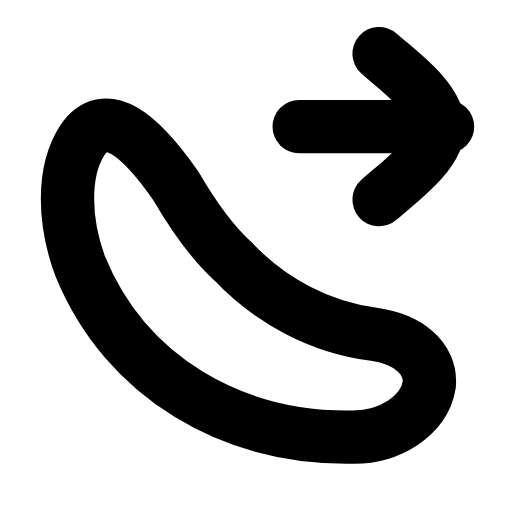
t = 0.00 s
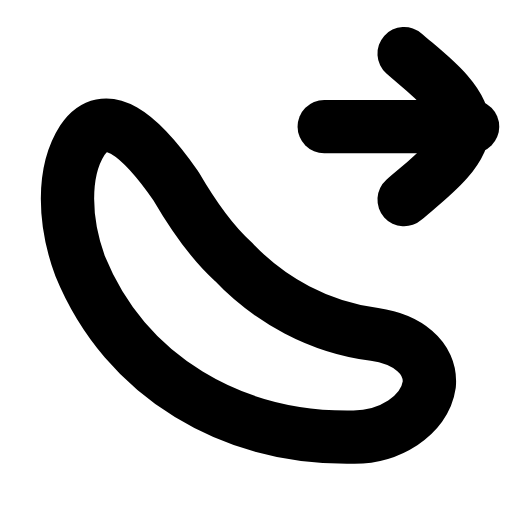
t = 0.21 s
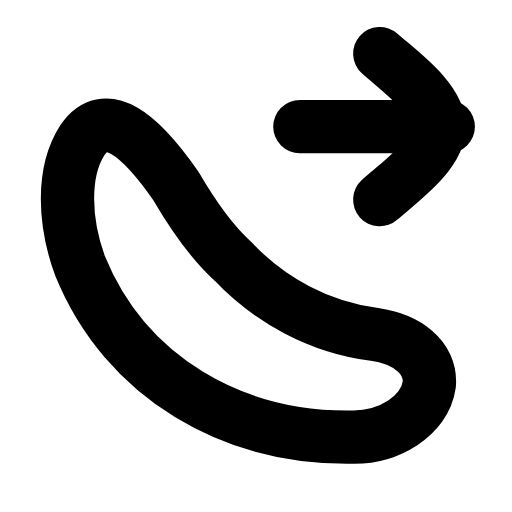
t = 0.46 s
t = 0.68 s: frame unchanged from t = 0.00 s, image omitted
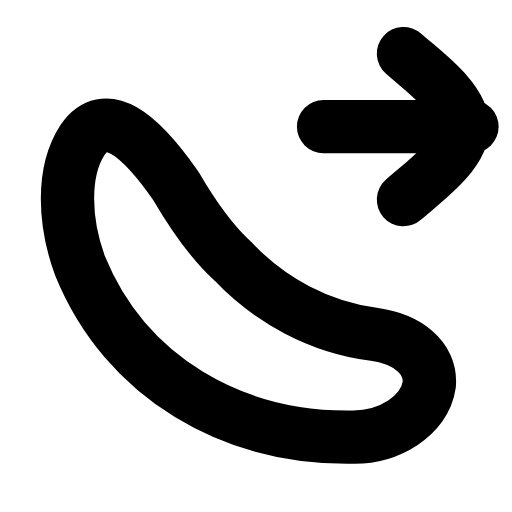
t = 0.96 s
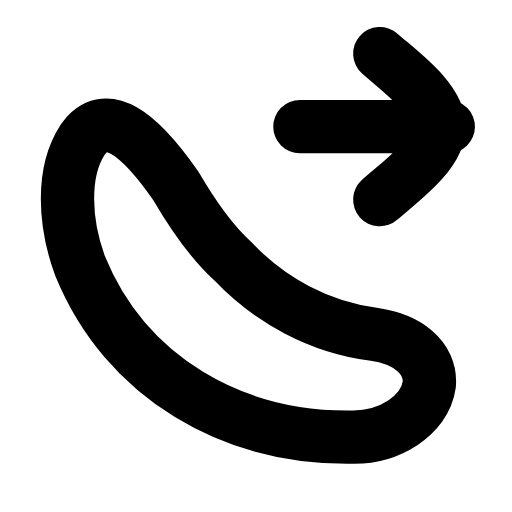
t = 1.17 s

The animated SVG that drew these frames (rendered in a browser with its animation timeline set to each time). Animation: 1 SMIL element (animateTransform=1); one cycle of 1.40 s, repeats indefinitely.

<svg xmlns="http://www.w3.org/2000/svg" width="24" height="24" viewBox="0 0 24 24" fill="none"><g transform="translate(-0.849 -0.805) scale(1.07)"><path stroke="currentColor" stroke-width="2.336" stroke-linecap="round" stroke-linejoin="round" fill="none" d="M8.5 8.9C6.9 6.6 5.4 5.4 4.4 6.9C3.5 8.3 3.6 10.5 4.3 12.4C6.3 17.3 11 20 16.3 19.9C17.8 19.9 19.4 19 19.6 17.6C19.7 16.4 18.6 15.6 17.2 15.4C14.8 15.1 12.6 13.9 11 12.2C10 11.3 9.2 10.1 8.5 8.9Z"></path><g><animateTransform attributeName="transform" type="translate" values="0 0;1.1 0;0 0;0 0;1.1 0;0 0;0 0" keyTimes="0;0.2025;0.45;0.6;0.765;0.9;1" dur="1.4s" repeatCount="indefinite" calcMode="spline" keySplines="0.16 1 0.3 1;0.16 1 0.3 1;0.16 1 0.3 1;0.16 1 0.3 1;0.16 1 0.3 1;0.16 1 0.3 1"/><path stroke="currentColor" stroke-width="2.336" stroke-linecap="round" stroke-linejoin="round" fill="none" d="M17.4 9.5C18.3 8.7 20 7.5 20 6.3S18.3 3.9 17.4 3.1"></path><line stroke="currentColor" stroke-width="2.336" stroke-linecap="round" stroke-linejoin="round" fill="none" x1="13.9" y1="6.3" x2="20.4" y2="6.3"></line></g></g></svg>
